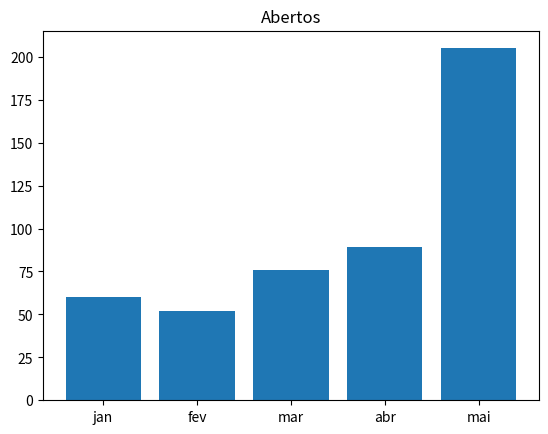

Reproduce this figure in Python.
import matplotlib.pyplot as plt

meses = ["jan", "fev", "mar", "abr", "mai"]
valores = [60, 52, 76, 89, 205]

plt.bar(meses, valores)
plt.title("Abertos")
plt.show()
